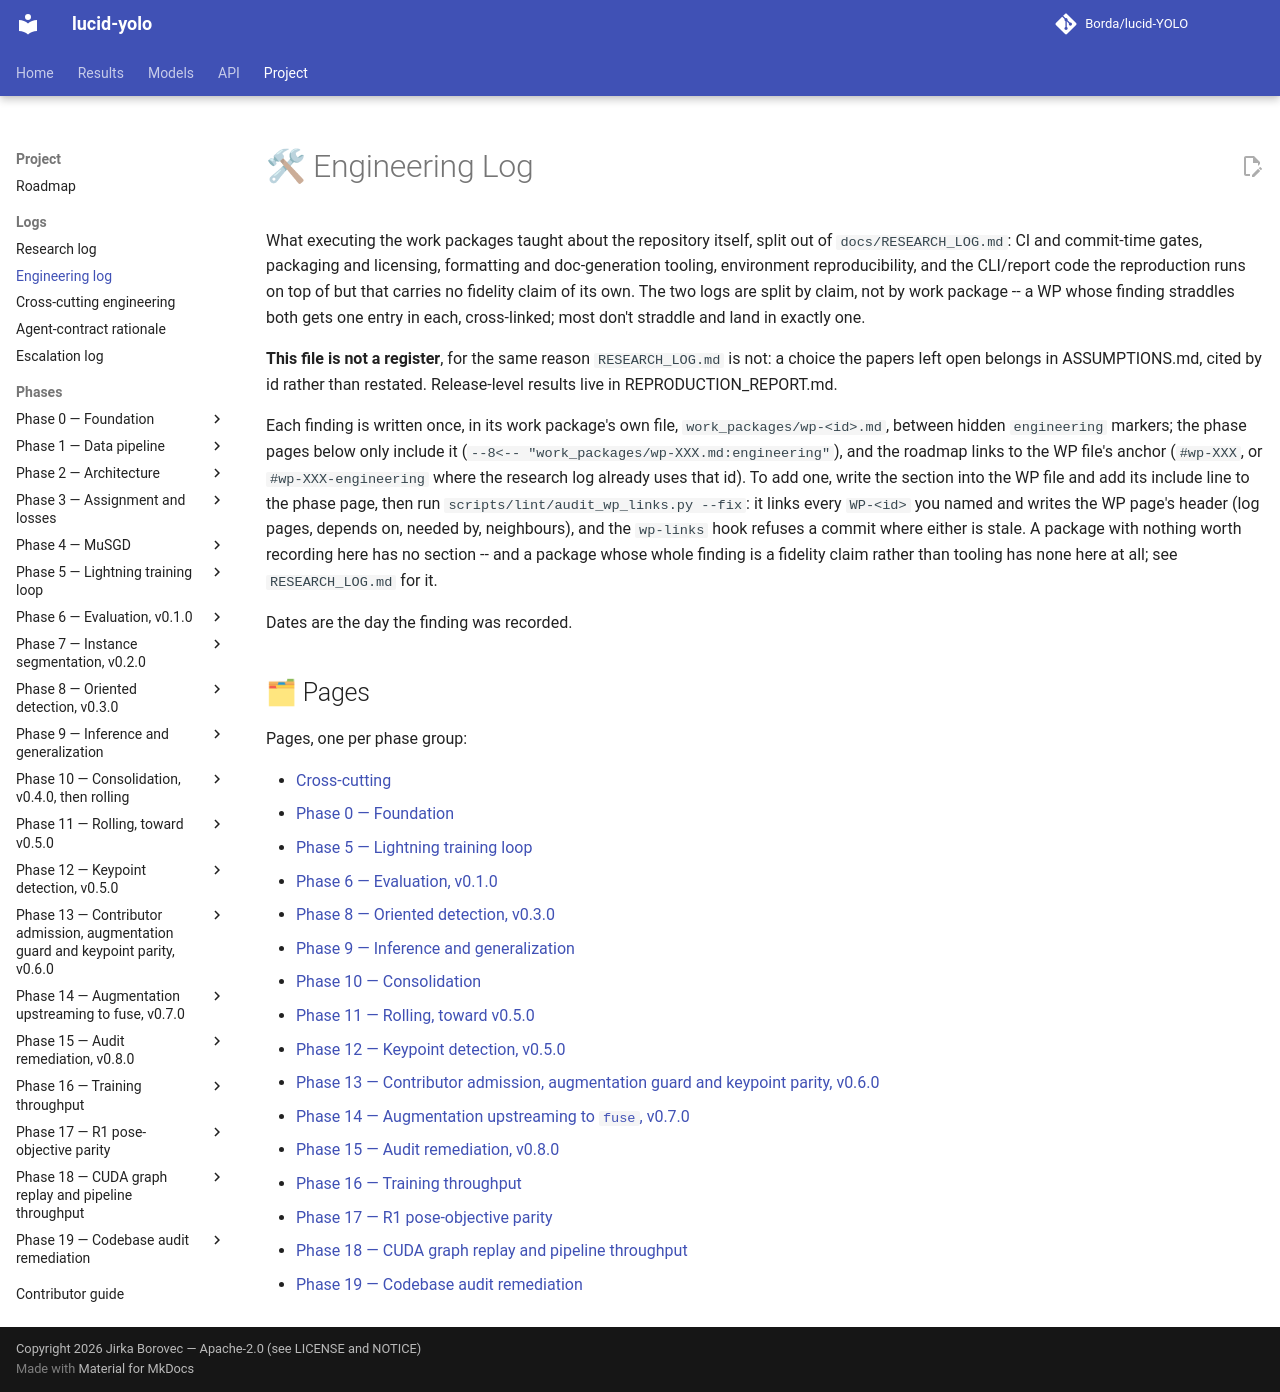

repository: Borda/lucid-YOLO · page: ENGINEERING_LOG/index.html · generator: mkdocs

# 🛠 Engineering Log

What executing the work packages taught about the repository itself, split out of `docs/RESEARCH_LOG.md`: CI and commit-time gates, packaging and licensing, formatting and doc-generation tooling, environment reproducibility, and the CLI/report code the reproduction runs on top of but that carries no fidelity claim of its own. The two logs are split by claim, not by work package -- a WP whose finding straddles both gets one entry in each, cross-linked; most don't straddle and land in exactly one.

**This file is not a register**, for the same reason `RESEARCH_LOG.md` is not: a choice the papers left open belongs in ASSUMPTIONS.md, cited by id rather than restated. Release-level results live in REPRODUCTION_REPORT.md.

Each finding is written once, in its work package's own file, `work_packages/wp-<id>.md`, between hidden `engineering` markers; the phase pages below only include it (`--8<-- "work_packages/wp-XXX.md:engineering"`), and the roadmap links to the WP file's anchor (`#wp-XXX`, or `#wp-XXX-engineering` where the research log already uses that id). To add one, write the section into the WP file and add its include line to the phase page, then run `scripts/lint/audit_wp_links.py --fix`: it links every `WP-<id>` you named and writes the WP page's header (log pages, depends on, needed by, neighbours), and the `wp-links` hook refuses a commit where either is stale. A package with nothing worth recording here has no section -- and a package whose whole finding is a fidelity claim rather than tooling has none here at all; see `RESEARCH_LOG.md` for it.

Dates are the day the finding was recorded.

## 🗂 Pages

Pages, one per phase group:

- [Cross-cutting](engineering/cross-cutting.md)
- [Phase 0 — Foundation](engineering/phase-00-foundation.md)
- [Phase 5 — Lightning training loop](engineering/phase-05-training-loop.md)
- [Phase 6 — Evaluation, v0.1.0](engineering/phase-06-evaluation.md)
- [Phase 8 — Oriented detection, v0.3.0](engineering/phase-08-oriented-detection.md)
- [Phase 9 — Inference and generalization](engineering/phase-09-inference.md)
- [Phase 10 — Consolidation](engineering/phase-10-consolidation.md)
- [Phase 11 — Rolling, toward v0.5.0](engineering/phase-11-rolling.md)
- [Phase 12 — Keypoint detection, v0.5.0](engineering/phase-12-keypoints.md)
- [Phase 13 — Contributor admission, augmentation guard and keypoint parity, v0.6.0](engineering/phase-13-contributor-admission.md)
- [Phase 14 — Augmentation upstreaming to `fuse`, v0.7.0](engineering/phase-14-augmentation-upstreaming.md)
- [Phase 15 — Audit remediation, v0.8.0](engineering/phase-15-audit-remediation.md)
- [Phase 16 — Training throughput](engineering/phase-16-training-throughput.md)
- [Phase 17 — R1 pose-objective parity](engineering/phase-17-pose-objective-parity.md)
- [Phase 18 — CUDA graph replay and pipeline throughput](engineering/phase-18-cuda-replay-throughput.md)
- [Phase 19 — Codebase audit remediation](engineering/phase-19-codebase-audit.md)
